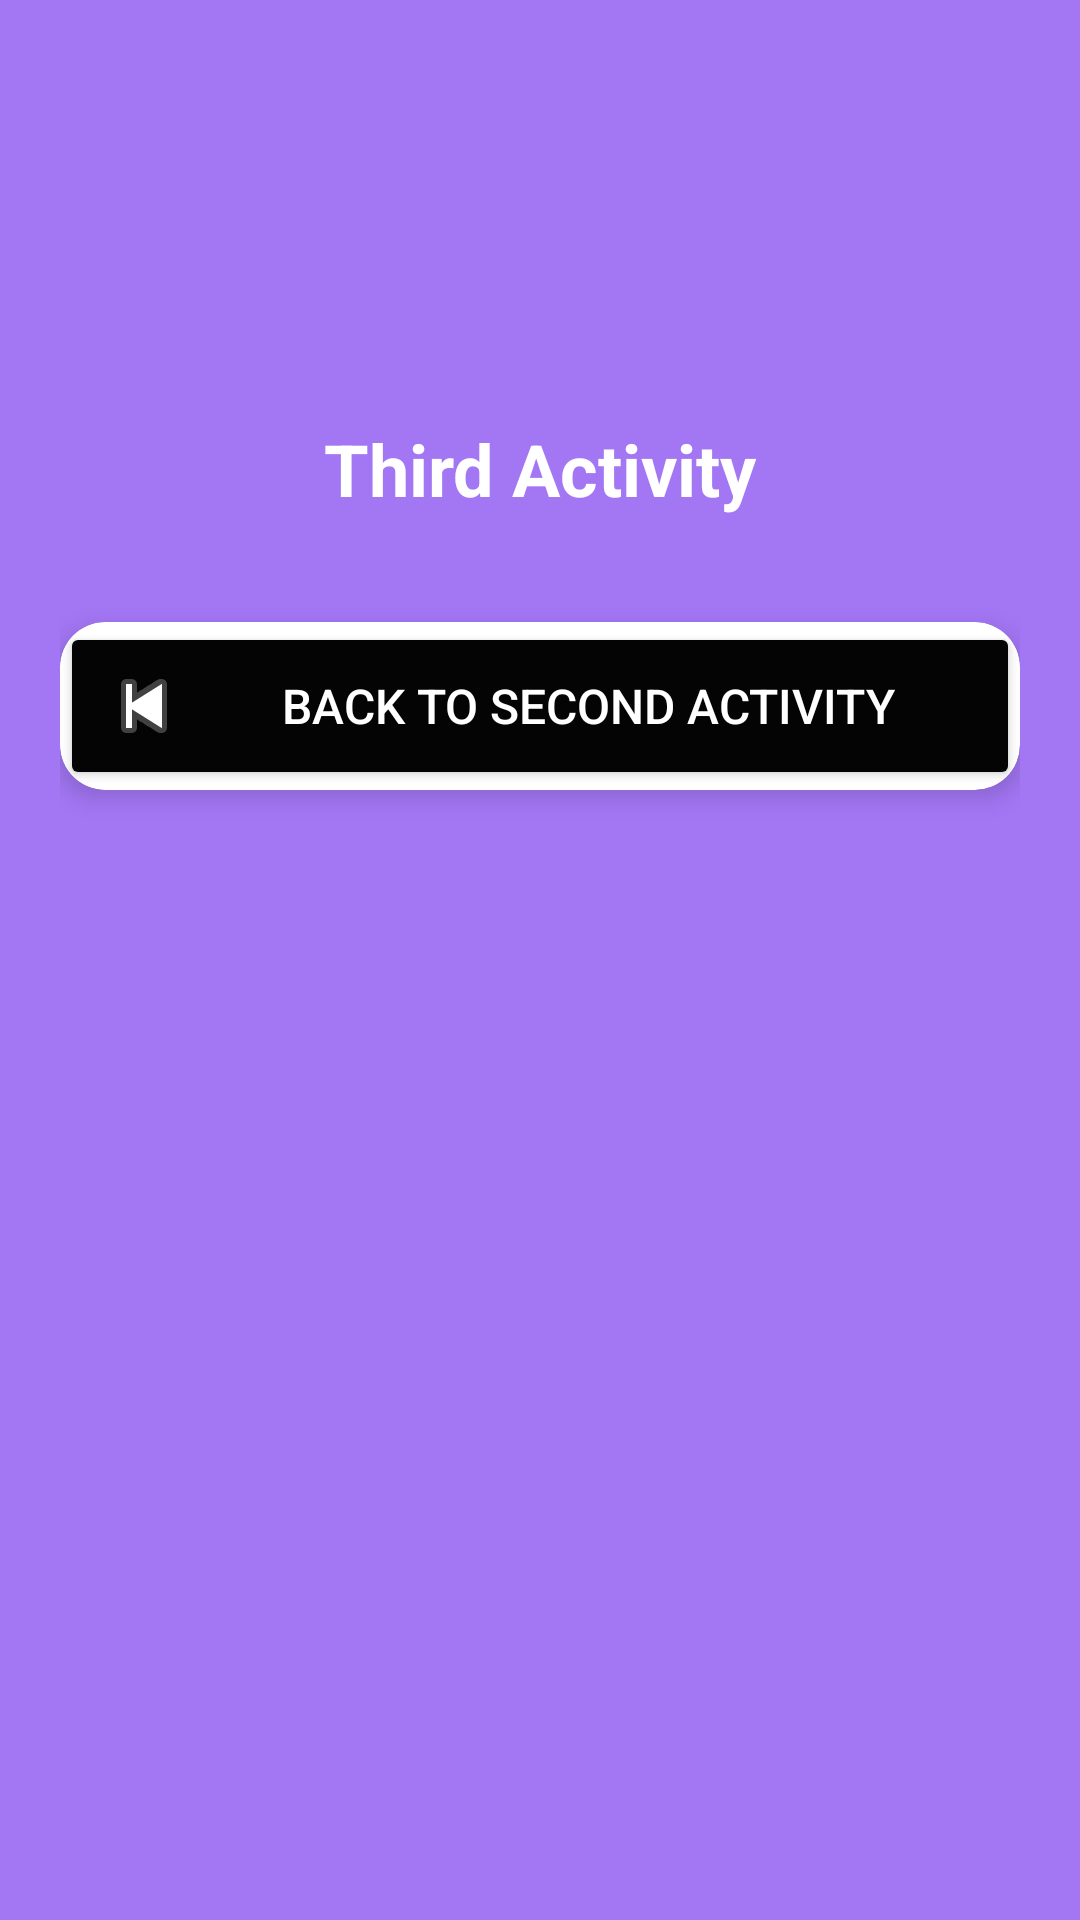

This screen was rendered from an Android layout file. Write that file and the resources it references.
<!-- AndroidManifest.xml: application theme Theme.Raditya28PPLGA -->
<!-- res/layout/activity_main3.xml -->
<?xml version="1.0" encoding="utf-8"?>
<androidx.constraintlayout.widget.ConstraintLayout xmlns:android="http://schemas.android.com/apk/res/android"
    xmlns:app="http://schemas.android.com/apk/res-auto"
    xmlns:tools="http://schemas.android.com/tools"
    android:layout_width="match_parent"
    android:layout_height="match_parent"
    android:padding="20dp"
    android:background="@color/light_purple"
    tools:context=".ThirdActivity">

    
    <ImageView
        android:id="@+id/imgLogo"
        android:layout_width="120dp"
        android:layout_height="120dp"
        android:src="@drawable/ic_launcher_foreground"
        android:contentDescription="Logo"
        android:scaleType="centerCrop"
        app:layout_constraintTop_toTopOf="parent"
        app:layout_constraintStart_toStartOf="parent"
        app:layout_constraintEnd_toEndOf="parent"
        android:layout_marginBottom="10dp"/>

    
    <TextView
        android:id="@+id/tvTitle"
        android:layout_width="wrap_content"
        android:layout_height="wrap_content"
        android:text="Third Activity"
        android:textSize="24sp"
        android:textStyle="bold"
        android:textColor="@android:color/white"
        app:layout_constraintTop_toBottomOf="@id/imgLogo"
        app:layout_constraintStart_toStartOf="parent"
        app:layout_constraintEnd_toEndOf="parent"
        android:paddingBottom="20dp"/>

    
    <androidx.cardview.widget.CardView
        android:layout_width="0dp"
        android:layout_height="wrap_content"
        app:cardCornerRadius="15dp"
        app:cardElevation="5dp"
        app:layout_constraintTop_toBottomOf="@id/tvTitle"
        app:layout_constraintStart_toStartOf="parent"
        app:layout_constraintEnd_toEndOf="parent"
        android:layout_marginTop="15dp">

        <Button
            android:id="@+id/btnBack"
            android:layout_width="match_parent"
            android:layout_height="wrap_content"
            android:text="Back to Second Activity"
            android:textSize="16sp"
            android:backgroundTint="@color/purple"
            android:textColor="@android:color/white"
            android:drawableLeft="@android:drawable/ic_media_previous"
            android:padding="12dp"/>
    </androidx.cardview.widget.CardView>

</androidx.constraintlayout.widget.ConstraintLayout>
<!-- resources referenced by this layout -->
<resources>
  <color name="light_purple">#A376F4</color>
  <color name="purple">#040404</color>
  <style name="Theme.Raditya28PPLGA" parent="Base.Theme.Raditya28PPLGA" />
  <style name="Base.Theme.Raditya28PPLGA" parent="Theme.Material3.DayNight.NoActionBar">
          
          
      </style>
</resources>
